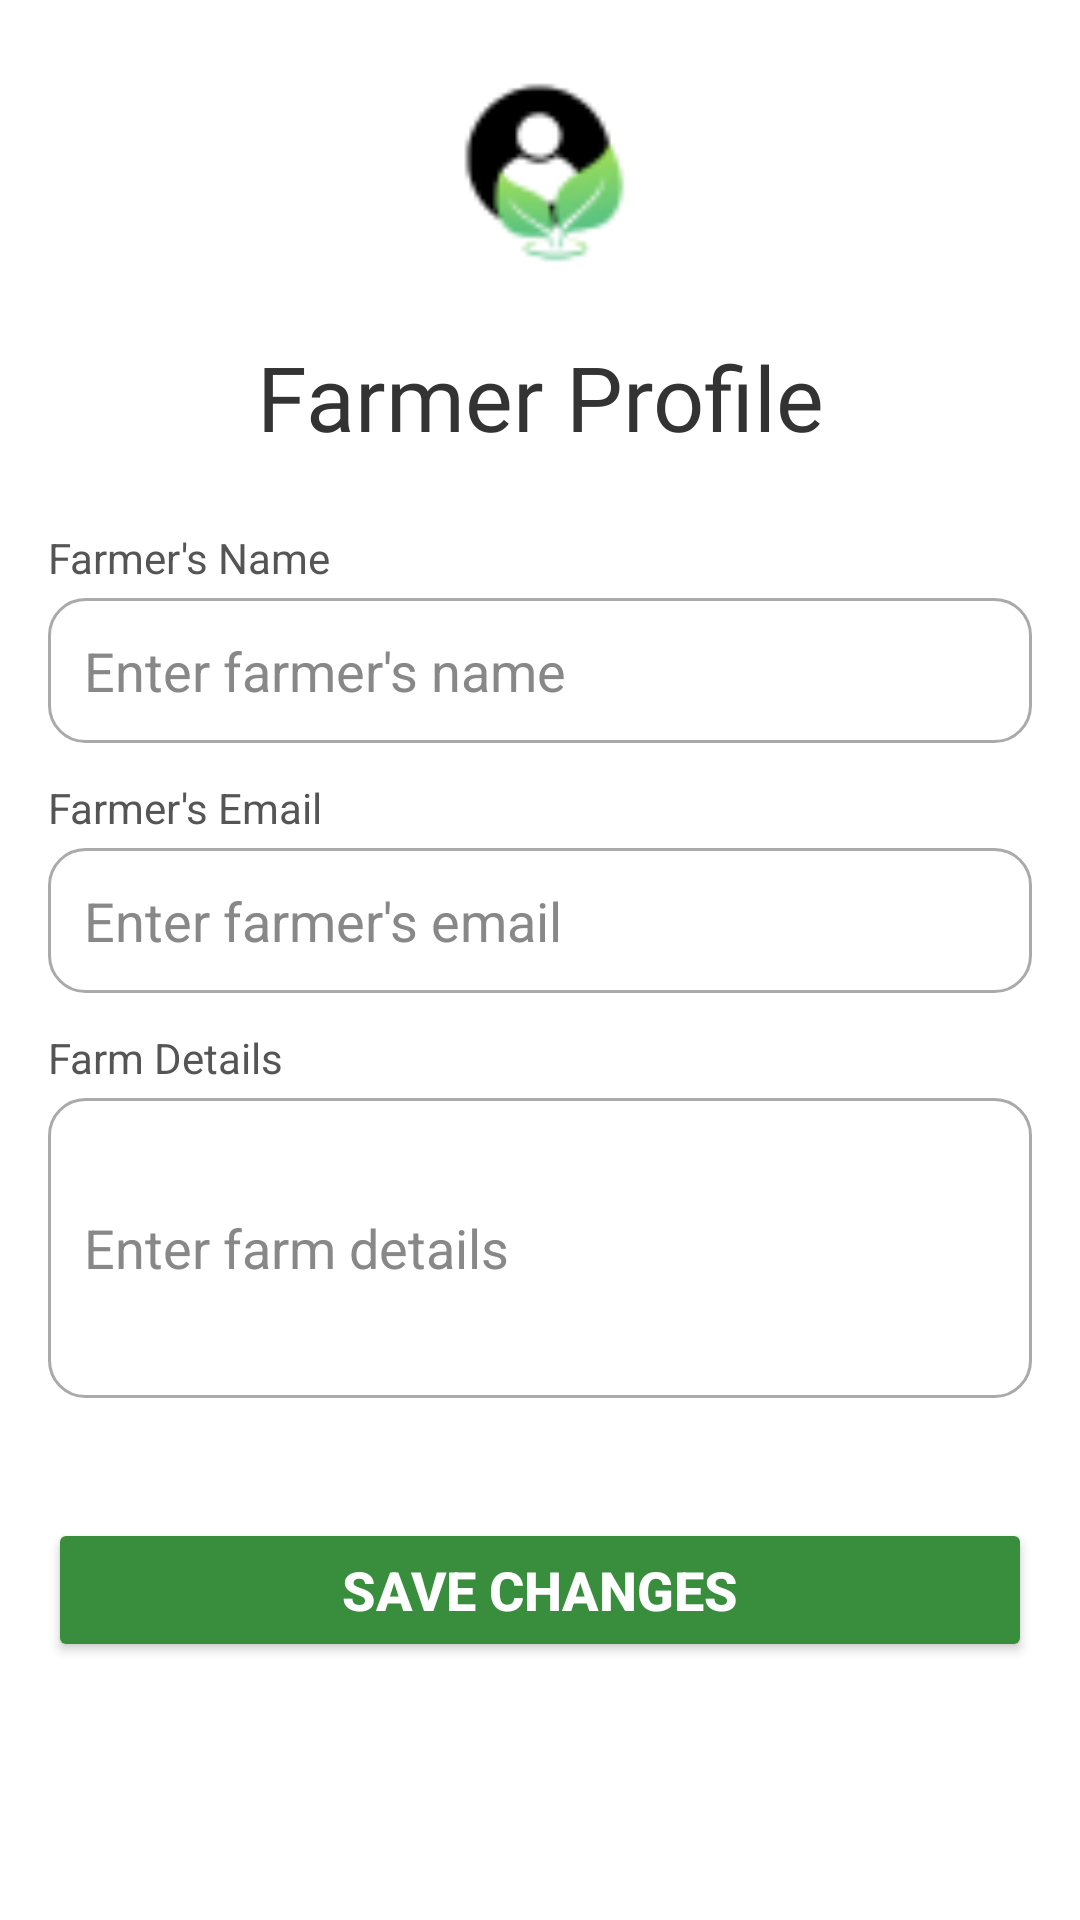

Write the Android layout XML for this screen, with the resource values it uses.
<!-- AndroidManifest.xml: application theme Theme.PureHarvest -->
<!-- res/layout/fragment_fprofile.xml -->
<?xml version="1.0" encoding="utf-8"?>
<LinearLayout
    xmlns:android="http://schemas.android.com/apk/res/android"
    android:layout_width="match_parent"
    android:layout_height="match_parent"
    android:orientation="vertical"
    android:padding="16dp"
    android:background="#FFFFFF"
    android:gravity="center_horizontal">

    
    <ImageView
        android:id="@+id/ivFarmerProfileIcon"
        android:layout_width="80dp"
        android:layout_height="80dp"
        android:src="@drawable/profilelogo"
        android:layout_marginBottom="16dp"
        android:contentDescription="Farmer Profile Icon" />

    
    <TextView
        android:layout_width="match_parent"
        android:layout_height="wrap_content"
        android:text="Farmer Profile"
        android:textAlignment="center"
        android:textSize="30sp"
        android:fontFamily="@font/adlam_display"
        android:textColor="#333333"
        android:paddingBottom="24dp" />

    
    <TextView
        android:layout_width="match_parent"
        android:layout_height="wrap_content"
        android:text="Farmer's Name"
        android:textColor="#555555"
        android:paddingBottom="4dp" />

    <EditText
        android:id="@+id/etFarmerName"
        android:layout_width="match_parent"
        android:layout_height="wrap_content"
        android:background="@drawable/rounded_edittext"
        android:padding="12dp"
        android:textColorHint="#888888"
        android:textColor="#000000"
        android:hint="Enter farmer's name"
        android:layout_marginBottom="12dp" />

    
    <TextView
        android:layout_width="match_parent"
        android:layout_height="wrap_content"
        android:text="Farmer's Email"
        android:textColor="#555555"
        android:paddingBottom="4dp" />

    <EditText
        android:id="@+id/etFarmerEmail"
        android:layout_width="match_parent"
        android:layout_height="wrap_content"
        android:background="@drawable/rounded_edittext"
        android:enabled="false"
        android:padding="12dp"
        android:textColorHint="#888888"
        android:textColor="#000000"
        android:hint="Enter farmer's email"
        android:layout_marginBottom="12dp" />

    
    <TextView
        android:layout_width="match_parent"
        android:layout_height="wrap_content"
        android:text="Farm Details"
        android:textColor="#555555"
        android:paddingBottom="4dp" />

    <EditText
        android:id="@+id/etFarmDetails"
        android:layout_width="match_parent"
        android:layout_height="100dp"
        android:background="@drawable/rounded_edittext"
        android:padding="12dp"
        android:textColorHint="#888888"
        android:textColor="#000000"
        android:hint="Enter farm details"
        android:maxLines="5"
        android:scrollbars="vertical"
        android:layout_marginBottom="16dp" />

    
    <Button
        android:id="@+id/btnSaveChanges"
        android:layout_width="match_parent"
        android:layout_height="48dp"
        android:text="Save Changes"
        android:backgroundTint="@color/primary_button"
        android:textColor="#FFFFFF"
        android:textStyle="bold"
        android:fontFamily="sans-serif-medium"
        android:textSize="18sp"
        android:elevation="4dp"
        android:layout_marginTop="24dp" />
</LinearLayout>
<!-- resources referenced by this layout -->
<resources>
  <color name="primary_button">#388E3C</color>
  <!-- drawable profilelogo: png bitmap (drawable, 3365 bytes) -->
  <!-- drawable rounded_edittext (drawable) -->
  <shape xmlns:android="http://schemas.android.com/apk/res/android">
      
      <solid android:color="@android:color/white" />
  
      
      <corners android:radius="12dp" />
  
      
      <stroke
          android:width="1dp"
          android:color="@android:color/darker_gray" />
  </shape>
  <style name="Theme.PureHarvest" parent="Base.Theme.PureHarvest" />
  <style name="Base.Theme.PureHarvest" parent="Theme.Material3.DayNight.NoActionBar">
          
          
      </style>
</resources>
